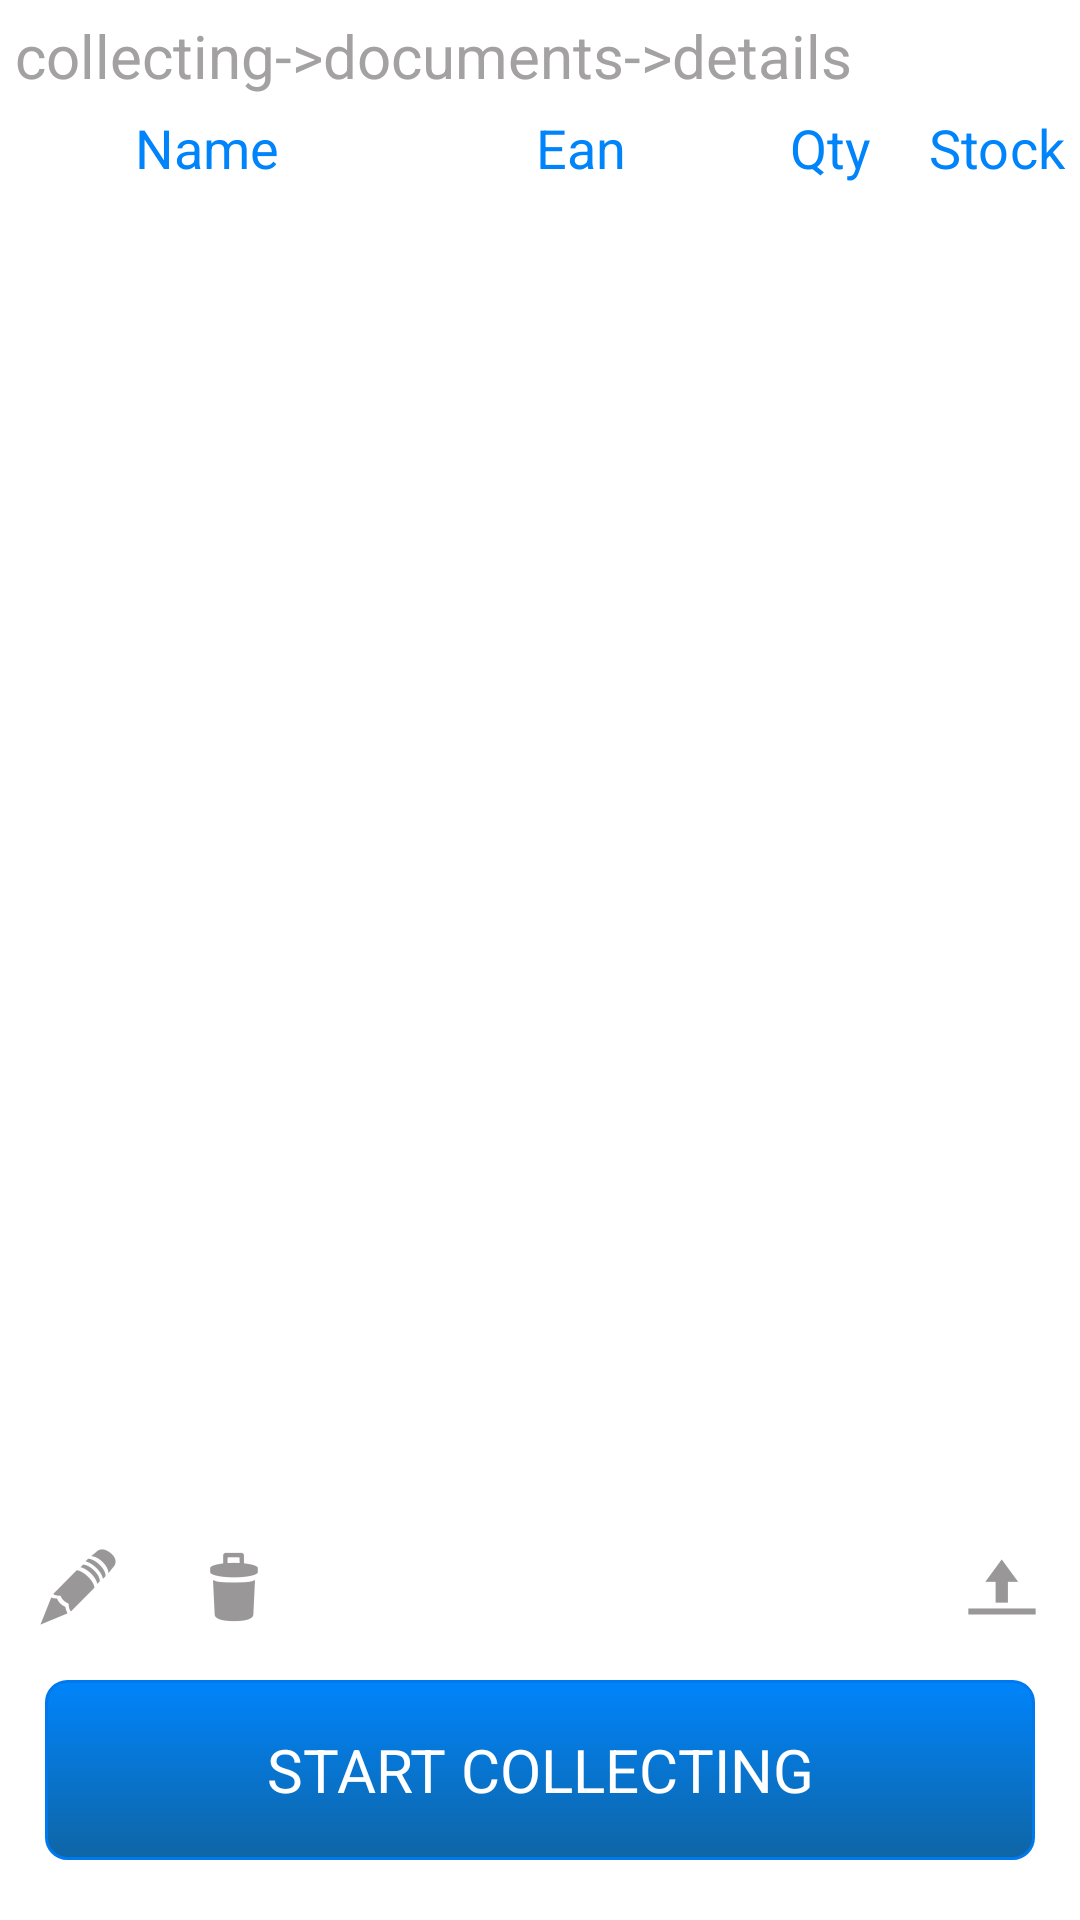

The Android layout XML behind this screen, and the referenced resources:
<!-- AndroidManifest.xml: application theme android:Theme.Light.NoTitleBar.Fullscreen -->
<!-- res/layout/activity_picatch__collecting__doc_details.xml -->
<RelativeLayout xmlns:android="http://schemas.android.com/apk/res/android"
    xmlns:tools="http://schemas.android.com/tools" android:layout_width="match_parent"
    android:layout_height="match_parent"
    tools:context="pl.undersoft.picatch.PICATCH_COLLECTING_DOC_DETAILS"
    android:background="#ffffff">

    

    

    <TextView
        android:layout_width="wrap_content"
        android:layout_height="wrap_content"
        android:textAppearance="?android:attr/textAppearanceLarge"
        android:text="collecting->documents->details"
        android:id="@+id/textView_2"
        android:layout_alignParentTop="true"
        android:layout_alignParentLeft="true"
        android:singleLine="true"
        android:textColor="#a3a1a1"
        android:layout_marginLeft="5dp"
        android:textSize="20dp"
        android:layout_marginTop="5dp"
        android:layout_marginBottom="5dp"
        android:layout_alignParentRight="true"
        android:gravity="left" />

    <TableLayout
        android:layout_width="match_parent"
        android:layout_height="wrap_content"
        android:layout_alignParentLeft="true"
        android:layout_below="@+id/textView_2"
        android:id="@+id/tableLayout4" >

        <TableRow
            android:layout_width="match_parent"
            android:layout_height="match_parent"
            android:layout_below="@+id/textView_1"
            android:layout_alignParentLeft="true" >

            <TextView
                android:layout_width="0dp"
                android:layout_height="wrap_content"
                android:textAppearance="?android:attr/textAppearanceLarge"
                android:text="Name"
                android:id="@+id/textView19"
                android:singleLine="true"
                android:textColor="#FF0084FB"
                android:textSize="18dp"
                android:layout_below="@+id/textView_1"
                android:layout_alignParentLeft="true"
                android:layout_weight="5"
                android:gravity="center" />

            <TextView
                android:layout_width="0dp"
                android:layout_height="wrap_content"
                android:textAppearance="?android:attr/textAppearanceLarge"
                android:text="Ean"
                android:id="@+id/textView20"
                android:singleLine="true"
                android:textColor="#FF0084FB"
                android:textSize="18dp"
                android:layout_below="@+id/textView_1"
                android:layout_toRightOf="@+id/textView19"
                android:layout_weight="4"
                android:gravity="center" />

            <TextView
                android:layout_width="0dp"
                android:layout_height="wrap_content"
                android:textAppearance="?android:attr/textAppearanceLarge"
                android:text="Qty"
                android:id="@+id/textView21"
                android:singleLine="true"
                android:textColor="#FF0084FB"
                android:textSize="18dp"
                android:layout_alignTop="@+id/textView20"
                android:layout_toRightOf="@+id/textView20"
                android:layout_weight="2"
                android:gravity="center" />

            <TextView
                android:layout_width="0dp"
                android:layout_height="wrap_content"
                android:textAppearance="?android:attr/textAppearanceLarge"
                android:text="Stock"
                android:id="@+id/textView22"
                android:singleLine="true"
                android:textColor="#FF0084FB"
                android:textSize="18dp"
                android:layout_alignTop="@+id/textView20"
                android:layout_toRightOf="@+id/textView20"
                android:layout_weight="2"
                android:gravity="center" />
        </TableRow>
    </TableLayout>

    <ListView
        android:layout_width="wrap_content"
        android:layout_height="match_parent"
        android:id="@+id/listView_2"
        android:numColumns="4"
        android:focusableInTouchMode="false"
        android:drawSelectorOnTop="false"
        android:choiceMode="singleChoice"
        android:layout_alignParentLeft="true"
        android:layout_above="@+id/edit_b_2"
        android:layout_below="@+id/tableLayout4"
        android:background="#ffffff" />

    <Button
        android:layout_width="fill_parent"
        android:layout_height="60dp"
        android:text="START COLLECTING"
        android:id="@+id/collect_b_2"
        android:layout_alignParentBottom="true"
        android:layout_alignParentLeft="true"
        android:layout_marginBottom="20dp"
        android:singleLine="true"
        android:background="@drawable/picatch_button"
        android:textSize="20dp"
        android:textColor="#ffffff"
        android:layout_marginLeft="15dp"
        android:layout_marginRight="15dp" />

    <Button
        android:layout_width="wrap_content"
        android:layout_height="wrap_content"
        android:id="@+id/edit_b_2"
        android:background="@drawable/picatch_edit_button"
        android:layout_marginLeft="10dp"
        android:layout_above="@+id/collect_b_2"
        android:layout_marginBottom="15dp"
        android:layout_marginTop="10dp"
        android:layout_marginRight="10dp" />

    <Button
        android:layout_width="wrap_content"
        android:layout_height="wrap_content"
        android:id="@+id/send_b_2"
        android:background="@drawable/picatch_send_button"
        android:layout_below="@+id/listView_2"
        android:layout_alignParentRight="true"
        android:layout_marginRight="10dp"
        android:layout_marginTop="10dp"
        android:layout_marginBottom="15dp" />

    <Button
        android:id="@+id/delete_b_2"
        android:layout_width="wrap_content"
        android:layout_height="wrap_content"
        android:layout_alignBaseline="@+id/edit_b_2"
        android:layout_alignBottom="@+id/edit_b_2"
        android:layout_toRightOf="@+id/edit_b_2"
        android:background="@drawable/picatch_delete_button"
        android:layout_marginLeft="10dp"
        android:layout_marginBottom="15dp" />

    <TextView
        android:layout_width="wrap_content"
        android:layout_height="wrap_content"
        android:textAppearance="?android:attr/textAppearanceSmall"
        android:id="@+id/sendProgress2"
        android:textSize="22dp"

        android:gravity="center"
        android:layout_toLeftOf="@+id/send_b_2"
        android:layout_alignTop="@+id/send_b_2"
        android:layout_alignBottom="@+id/send_b_2"
        android:longClickable="false"
        android:layout_marginRight="10dp" />

</RelativeLayout>
<!-- resources referenced by this layout -->
<resources>
  <!-- drawable picatch_button (drawable) -->
  <?xml version="1.0" encoding="utf-8"?>
      <selector xmlns:android="http://schemas.android.com/apk/res/android">
          <item android:state_pressed="true" >
              <shape>
                  <solid
                      android:color="#004F81" />
                  <stroke
                      android:width="1dp"
                      android:color="#222222" />
                  <corners
                      android:radius="7dp" />
                  <padding
                      android:left="10dp"
                      android:top="10dp"
                      android:right="10dp"
                      android:bottom="10dp" />
              </shape>
          </item>
          <item>
              <shape>
                  <gradient
                      android:startColor="#0084fb"
                      android:endColor="#0f65a5"
                      android:angle="270" />
                  <stroke
                      android:width="1dp"
                      android:color="#0079ee" />
                  <corners
                      android:radius="7dp" />
                  <padding
                      android:left="10dp"
                      android:top="10dp"
                      android:right="10dp"
                      android:bottom="10dp" />
              </shape>
          </item>
      </selector>
  <!-- drawable picatch_delete_button (drawable-mdpi) -->
  <?xml version="1.0" encoding="utf-8"?>
      <selector xmlns:android="http://schemas.android.com/apk/res/android">
          <item android:state_pressed="true" android:drawable="@drawable/ic_action_delete_down" />
  
  
          <item android:drawable="@drawable/ic_action_delete_up" />
  
      </selector>
  <!-- drawable picatch_edit_button (drawable-mdpi) -->
  <?xml version="1.0" encoding="utf-8"?>
      <selector xmlns:android="http://schemas.android.com/apk/res/android">
          <item android:state_pressed="true" android:drawable="@drawable/ic_action_edit_down" />
  
  
          <item android:drawable="@drawable/ic_action_edit_up" />
  
      </selector>
  <!-- drawable picatch_send_button (drawable-mdpi) -->
  <?xml version="1.0" encoding="utf-8"?>
      <selector xmlns:android="http://schemas.android.com/apk/res/android">
          <item android:state_pressed="true" android:drawable="@drawable/ic_action_send_down" />
  
  
          <item android:drawable="@drawable/ic_action_send_up" />
  
      </selector>
  <!-- drawable ic_action_delete_down: png bitmap (drawable-hdpi, 665 bytes) -->
  <!-- drawable ic_action_delete_up: png bitmap (drawable-hdpi, 676 bytes) -->
  <!-- drawable ic_action_edit_down: png bitmap (drawable-hdpi, 892 bytes) -->
  <!-- drawable ic_action_edit_up: png bitmap (drawable-hdpi, 908 bytes) -->
  <!-- drawable ic_action_send_down: png bitmap (drawable-hdpi, 392 bytes) -->
  <!-- drawable ic_action_send_up: png bitmap (drawable-hdpi, 387 bytes) -->
</resources>
